Dataset: DeepLearning (GitHub, refiver/DeepLearning). Classes: birke, buche, eiche, kastanie, kiefer, kirsche, linde, platane, robinie.

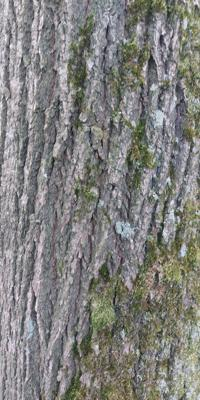
Label: linde

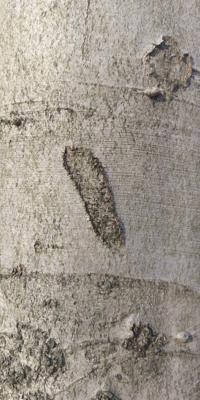
Label: buche

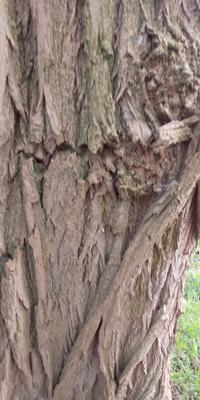
Label: robinie

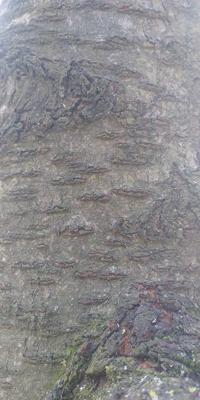
Label: kirsche

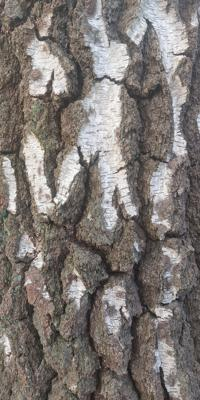
Label: birke

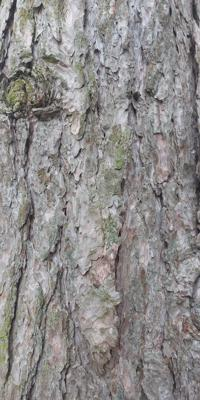
Label: kiefer
